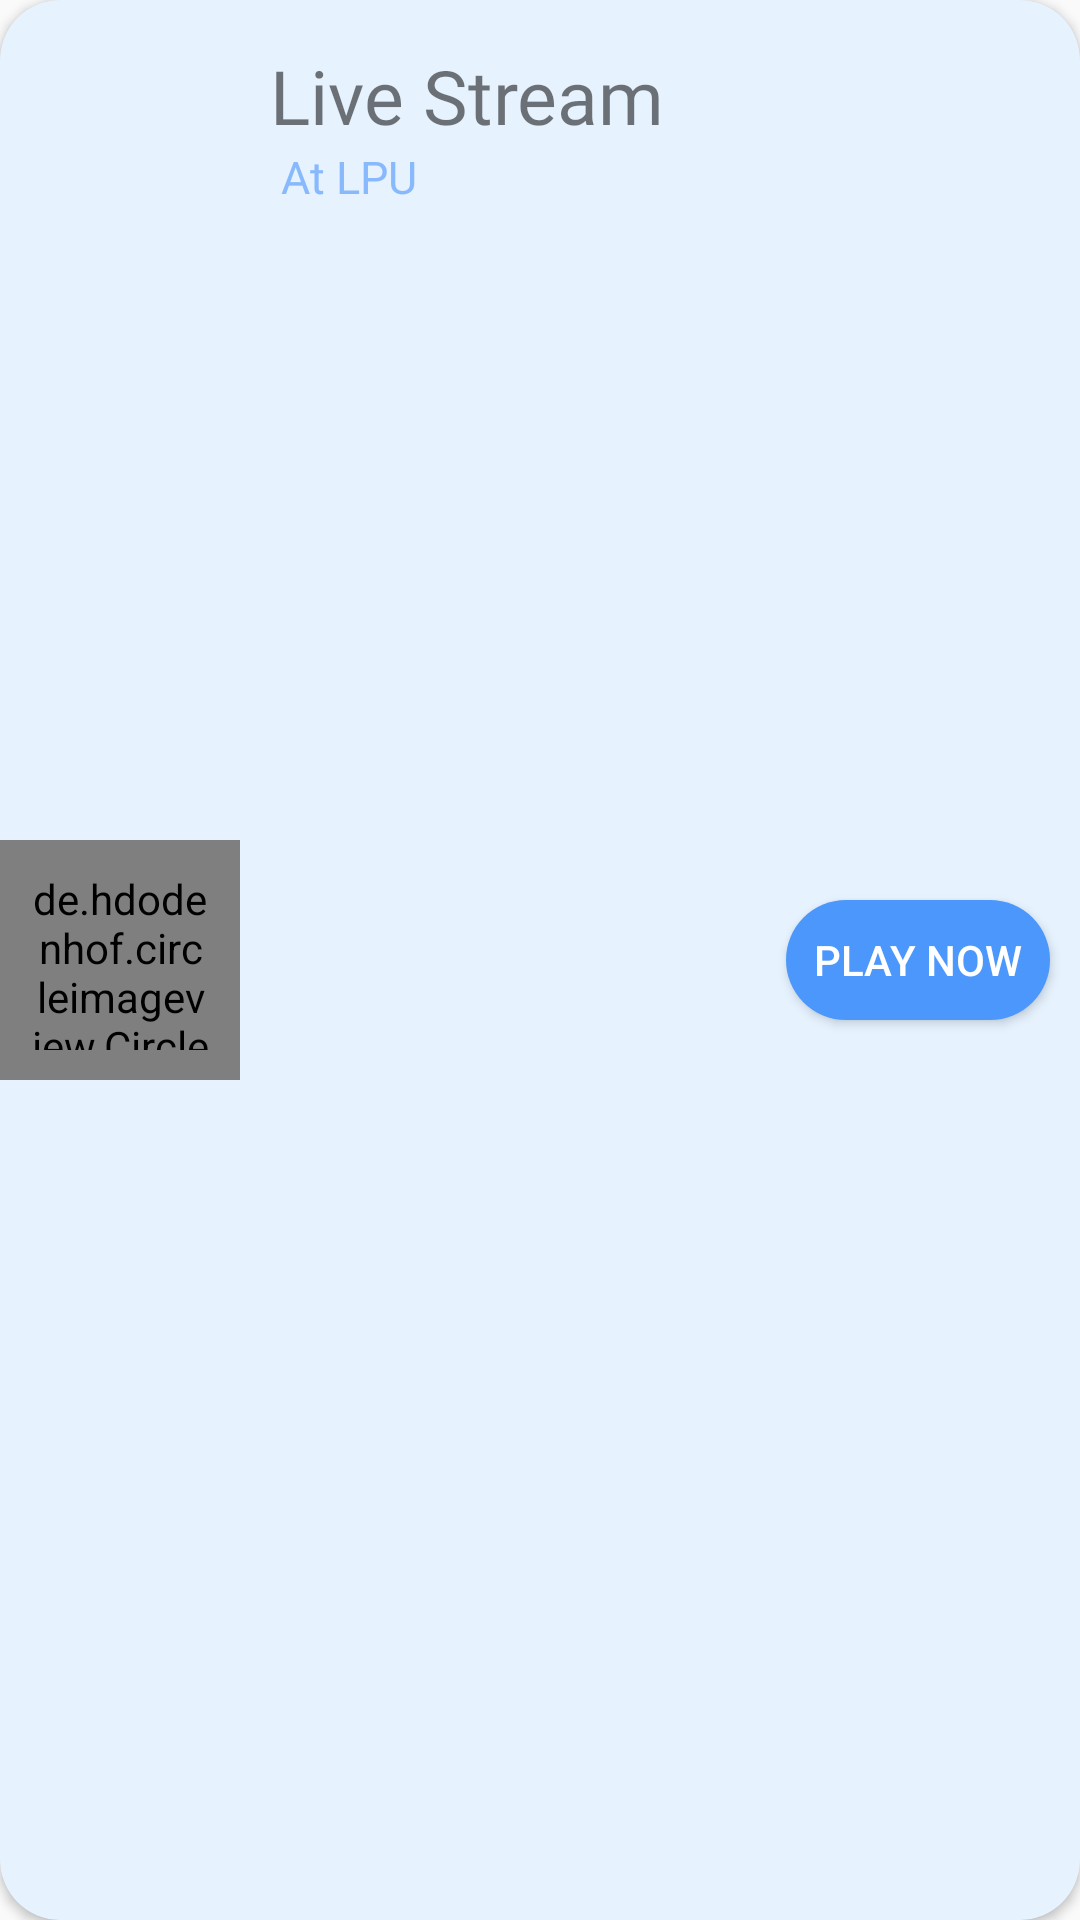

Reconstruct the res/layout file that produces this screen, plus the resources it refers to.
<!-- AndroidManifest.xml: application theme AppTheme -->
<!-- res/layout/radio_card_lpu.xml -->
<?xml version="1.0" encoding="utf-8"?>
<android.support.v7.widget.CardView xmlns:android="http://schemas.android.com/apk/res/android"
    android:layout_width="match_parent"
    android:layout_height="100dp"
    xmlns:app="http://schemas.android.com/apk/res-auto"
    app:cardCornerRadius="20dp"
    app:cardBackgroundColor="#E6F3FF"
    >

    <RelativeLayout
        android:layout_width="match_parent"
        android:layout_height="match_parent">
        <de.hdodenhof.circleimageview.CircleImageView
            android:layout_width="80dp"
            android:layout_height="80dp"
            android:layout_centerVertical="true"
            android:padding="10dp"
            android:src="@drawable/power_blue"

            android:id="@+id/stream_icon">

        </de.hdodenhof.circleimageview.CircleImageView>

        <TextView
            android:layout_width="wrap_content"
            android:layout_height="wrap_content"
            android:layout_marginLeft="10dp"
            android:layout_marginTop="15dp"
            android:layout_toRightOf="@id/stream_icon"
            android:fontFamily="@font/roboto_medium"
            android:text="Live Stream"
            android:id="@+id/title_stream"
            android:textSize="25sp" />

        <TextView
            android:layout_width="wrap_content"
            android:layout_height="wrap_content"
            android:layout_marginLeft="10dp"
            android:layout_below="@id/title_stream"
            android:layout_toRightOf="@id/stream_icon"
            android:fontFamily="@font/roboto_medium"
            android:text=" At LPU"
            android:textColor="#88B9FD"
            android:textSize="15sp" />

        <Button
            android:layout_width="wrap_content"
            android:layout_height="40dp"
            android:layout_marginEnd="10dp"
            android:id="@+id/buttonradiolpu"
            android:layout_alignParentEnd="true"
            android:layout_centerVertical="true"
            android:text="Play Now"
            android:textColor="#ffffff"
            android:background="@drawable/round_button_blue"/>
    </RelativeLayout>


</android.support.v7.widget.CardView>
<!-- resources referenced by this layout -->
<resources>
  <!-- drawable power_blue: png bitmap (drawable, 8547 bytes) -->
  <!-- drawable round_button_blue (drawable) -->
  <?xml version="1.0" encoding="utf-8"?>
  <shape xmlns:android="http://schemas.android.com/apk/res/android"
      android:shape="rectangle" >
  
      <solid android:color="#4B97FC" />
  
      <corners
          android:bottomLeftRadius="30dp"
          android:bottomRightRadius="30dp"
          android:topLeftRadius="30dp"
          android:topRightRadius="30dp" />
  
  </shape>
  <style name="AppTheme" parent="Theme.AppCompat.Light.NoActionBar">
          
          <item name="colorPrimary">#79A1AF</item>
          <item name="colorPrimaryDark">#2D5374</item>
          <item name="colorAccent">@color/colorAccent</item>
      </style>
  <color name="colorAccent">#65C5F0</color>
</resources>
